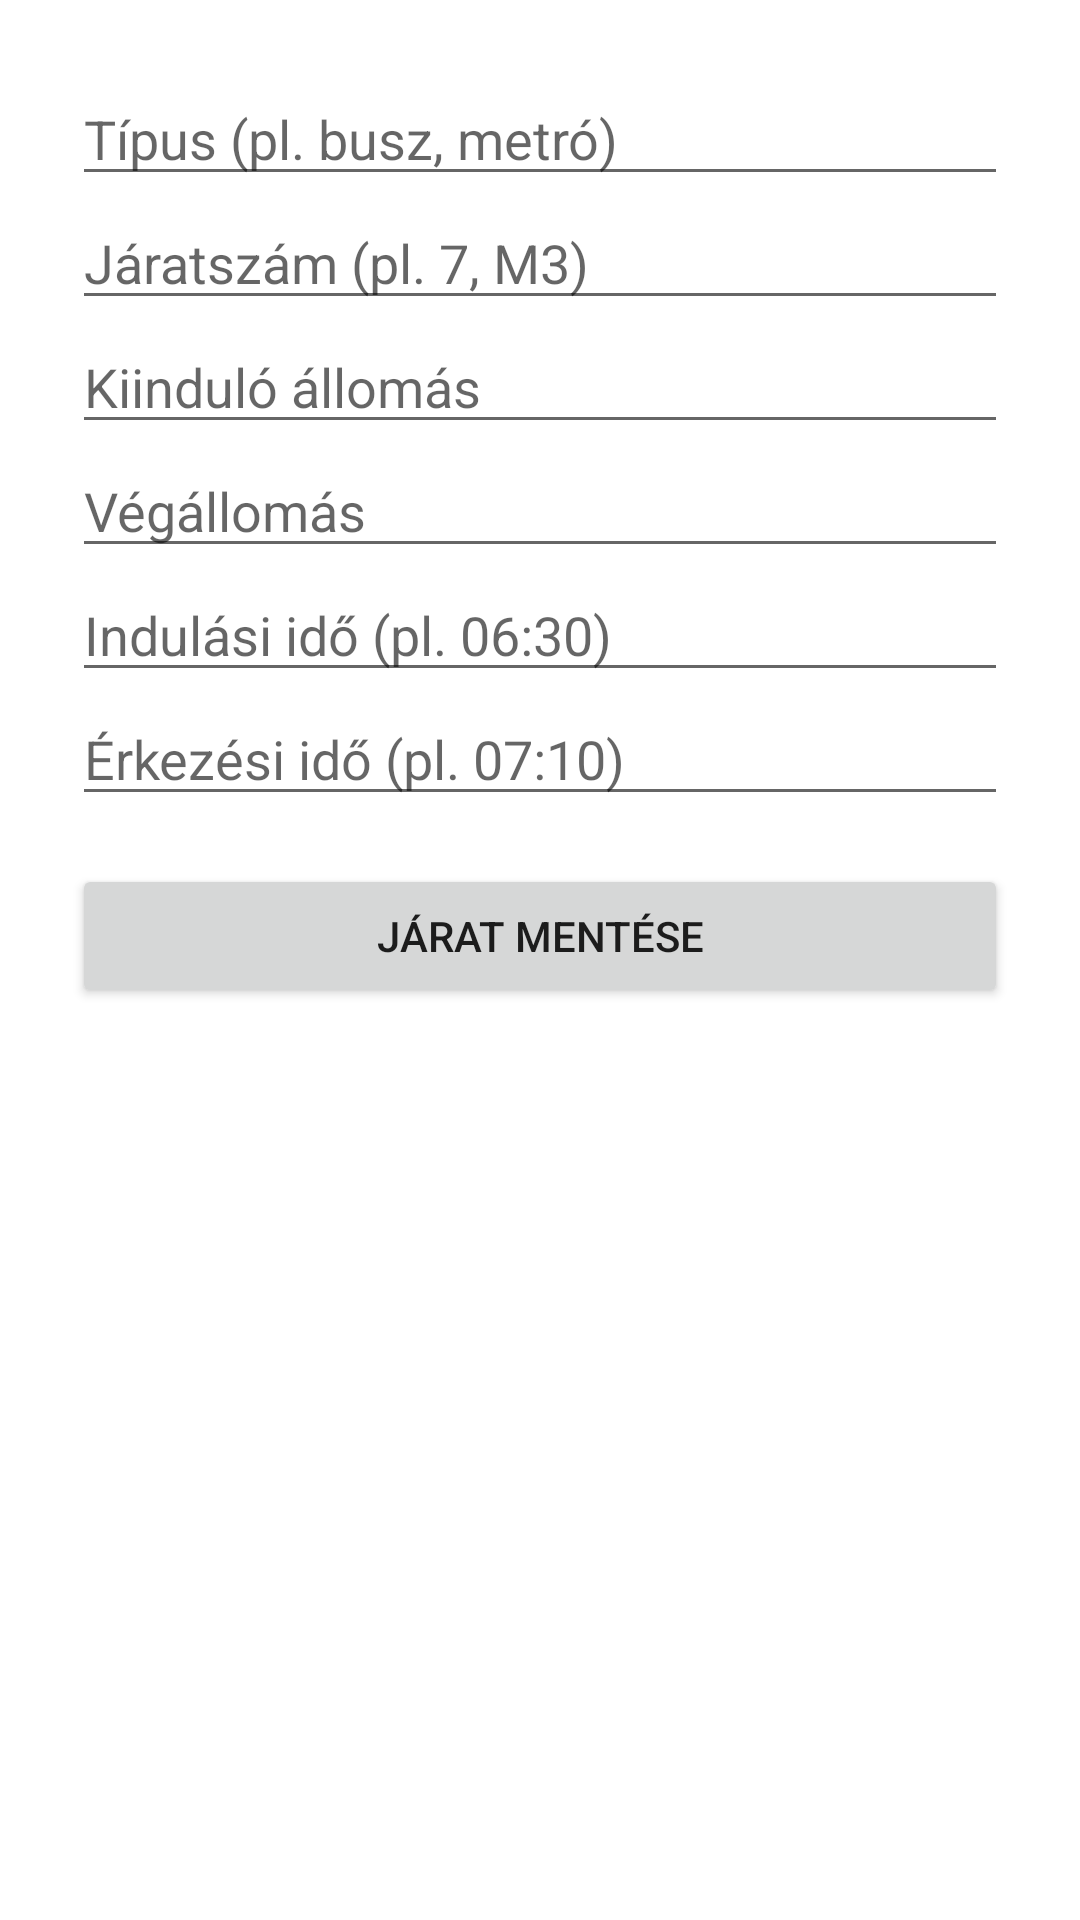

Write the Android layout XML for this screen, with the resource values it uses.
<!-- AndroidManifest.xml: application theme Theme.BudapestApp -->
<!-- res/layout/fragment_dashboard.xml -->
<?xml version="1.0" encoding="utf-8"?>
<ScrollView xmlns:android="http://schemas.android.com/apk/res/android"
    xmlns:app="http://schemas.android.com/apk/res-auto"
    xmlns:tools="http://schemas.android.com/tools"
    android:layout_width="match_parent"
    android:layout_height="match_parent"
    android:padding="24dp"
    tools:context=".ui.dashboard.DashboardFragment">

    <LinearLayout
        android:layout_width="match_parent"
        android:layout_height="wrap_content"
        android:orientation="vertical"
        android:gravity="center_horizontal">

        <EditText
            android:id="@+id/typeEditText"
            android:layout_width="match_parent"
            android:layout_height="wrap_content"
            android:hint="Típus (pl. busz, metró)" />

        <EditText
            android:id="@+id/lineNumberEditText"
            android:layout_width="match_parent"
            android:layout_height="wrap_content"
            android:hint="Járatszám (pl. 7, M3)" />

        <EditText
            android:id="@+id/departureEditText"
            android:layout_width="match_parent"
            android:layout_height="wrap_content"
            android:hint="Kiinduló állomás" />

        <EditText
            android:id="@+id/destinationEditText"
            android:layout_width="match_parent"
            android:layout_height="wrap_content"
            android:hint="Végállomás" />

        <EditText
            android:id="@+id/departureTimeEditText"
            android:layout_width="match_parent"
            android:layout_height="wrap_content"
            android:hint="Indulási idő (pl. 06:30)" />

        <EditText
            android:id="@+id/arrivalTimeEditText"
            android:layout_width="match_parent"
            android:layout_height="wrap_content"
            android:hint="Érkezési idő (pl. 07:10)" />

        <Button
            android:id="@+id/saveButton"
            android:layout_width="match_parent"
            android:layout_height="wrap_content"
            android:text="Járat mentése"
            android:layout_marginTop="16dp" />

        <View
            android:layout_width="match_parent"
            android:layout_height="100dp" />
    </LinearLayout>
</ScrollView>
<!-- resources referenced by this layout -->
<resources>
  <style name="Theme.BudapestApp" parent="Theme.MaterialComponents.DayNight.DarkActionBar">
          
          <item name="colorPrimary">@color/blue_500</item>
          <item name="colorPrimaryVariant">@color/blue_700</item>
          <item name="colorOnPrimary">@color/white</item>
          
          <item name="colorSecondary">@color/amber_500</item>
          <item name="colorSecondaryVariant">@color/amber_700</item>
          <item name="colorOnSecondary">@color/black</item>
          
          <item name="android:statusBarColor">?attr/colorPrimaryVariant</item>
      </style>
  <color name="blue_500">#2196F3</color>
  <color name="blue_700">#1976D2</color>
  <color name="white">#FFFFFF</color>
  <color name="amber_500">#FFC107</color>
  <color name="amber_700">#FFA000</color>
  <color name="black">#000000</color>
</resources>
